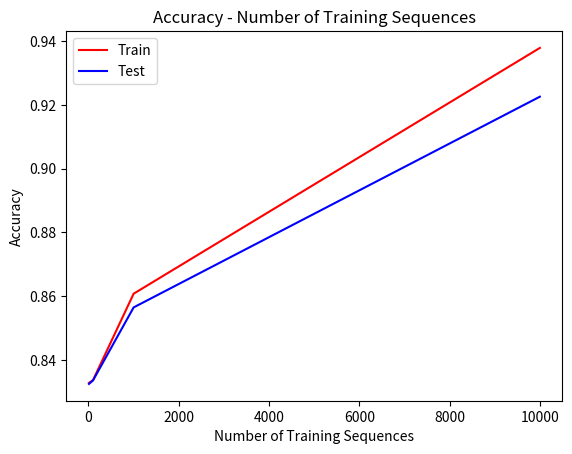

Source code (Python):
import matplotlib.pyplot as plt 
import numpy as np 

num_seq = [10, 100, 1000, 10000]
train_accuracy = [0.8328, 0.8337, 0.8608, 0.9379]
test_accuracy = [0.8325, 0.8336, 0.8565, 0.9226]

plt.plot(num_seq, train_accuracy, 'r', label = 'Train')
plt.plot(num_seq, test_accuracy, 'b', label = 'Test')
plt.xlabel('Number of Training Sequences')
plt.ylabel('Accuracy')
plt.title('Accuracy - Number of Training Sequences')
plt.legend(loc='best')
plt.show()